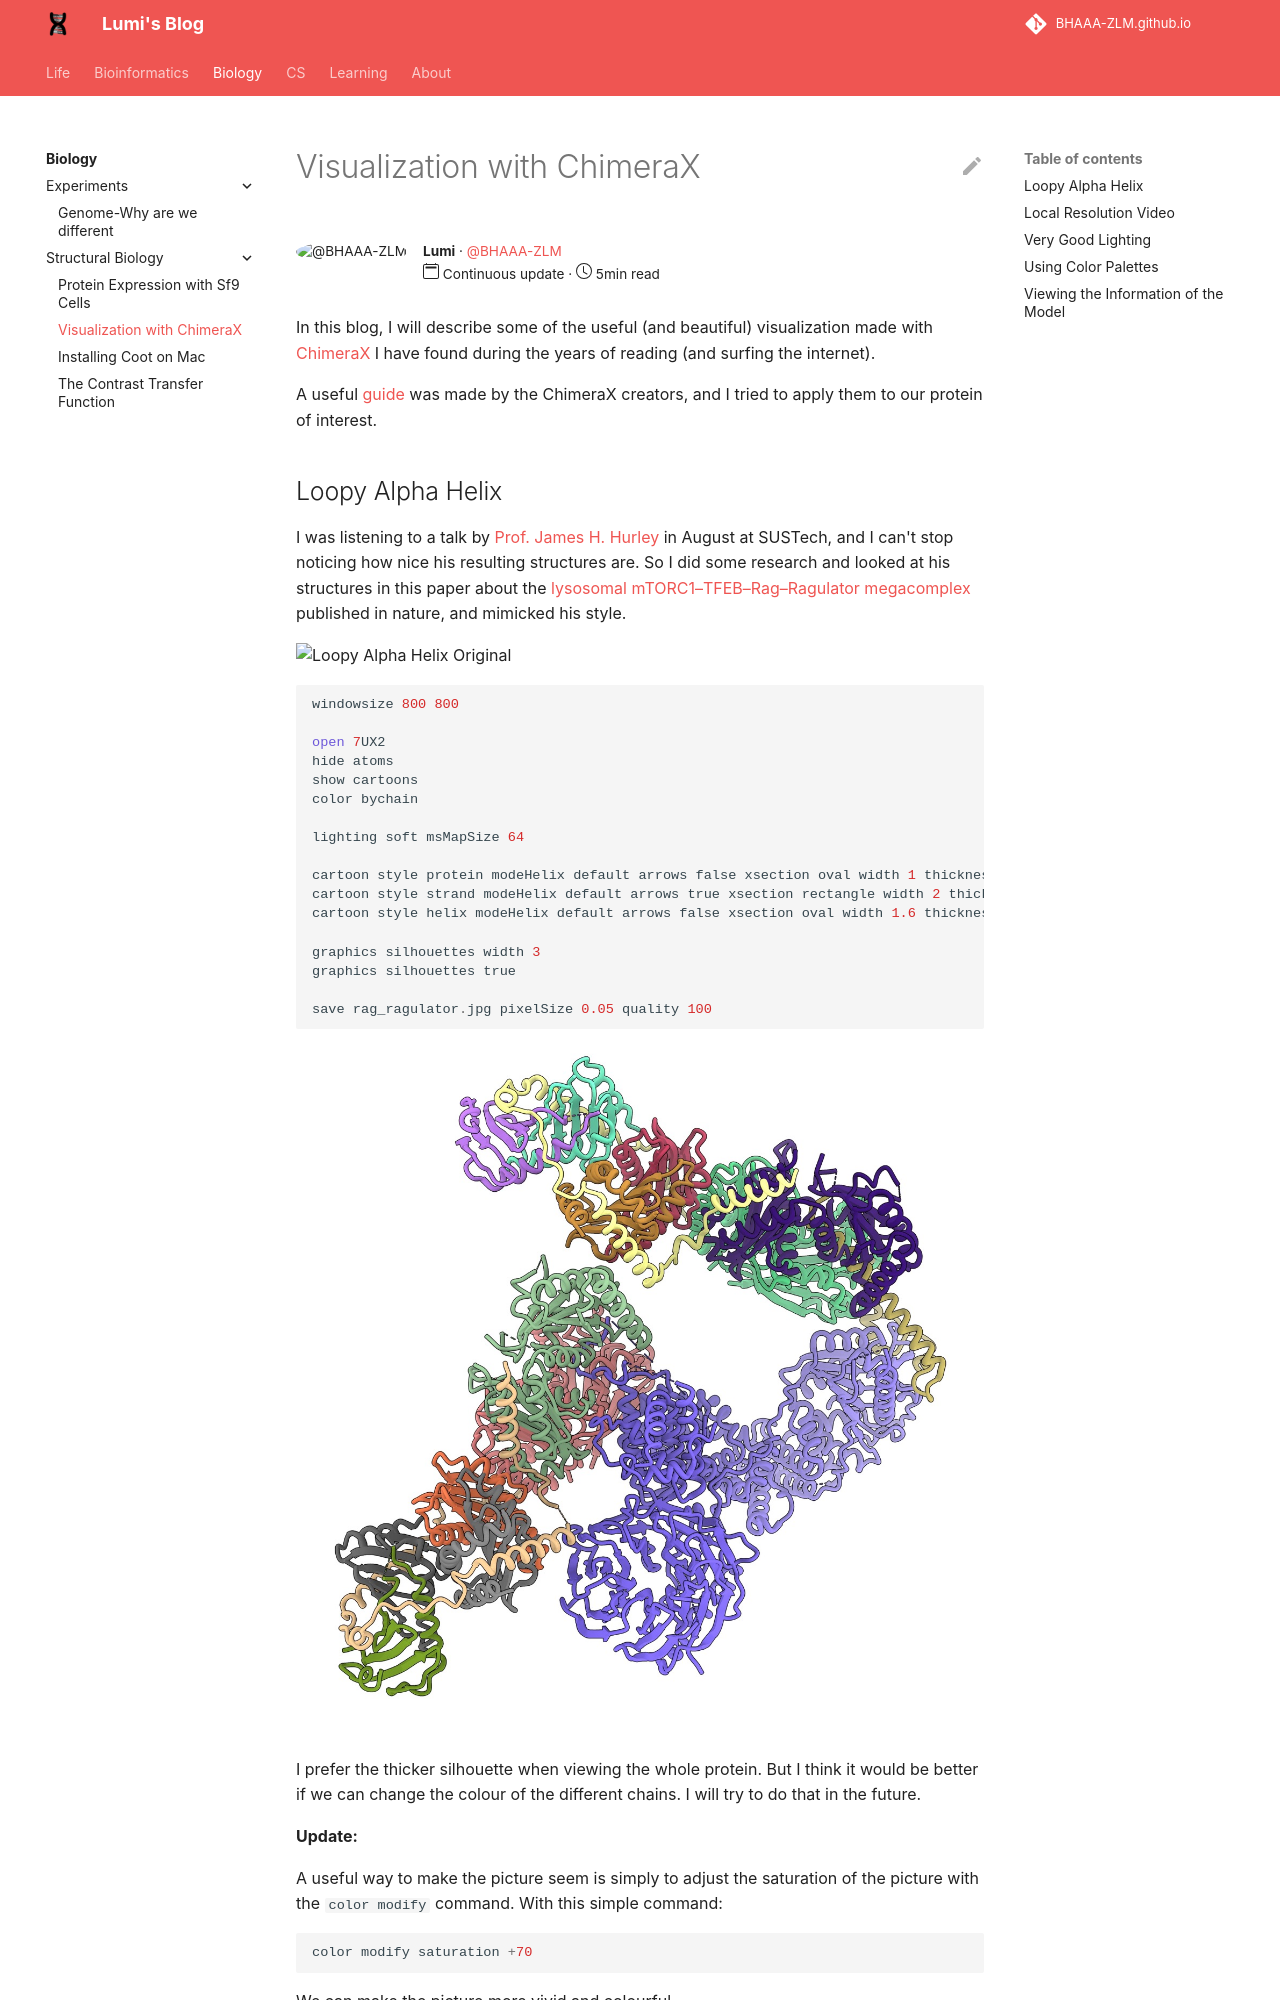

repository: BHAAA-ZLM/BHAAA-ZLM.github.io · page: Biology/Struct/Chimera_visualization/index.html · generator: mkdocs

---
author: Lumi
author_gh_user: BHAAA-ZLM
read_time: 5min 
publish_date: Continuous update
---

In this blog, I will describe some of the useful (and beautiful) visualization made with [ChimeraX](https://www.rbvi.ucsf.edu/chimerax/) I have found during the years of reading (and surfing the internet).

A useful [guide](https://rbvi.github.io/chimerax-recipes/) was made by the ChimeraX creators, and I tried to apply them to our protein of interest.
